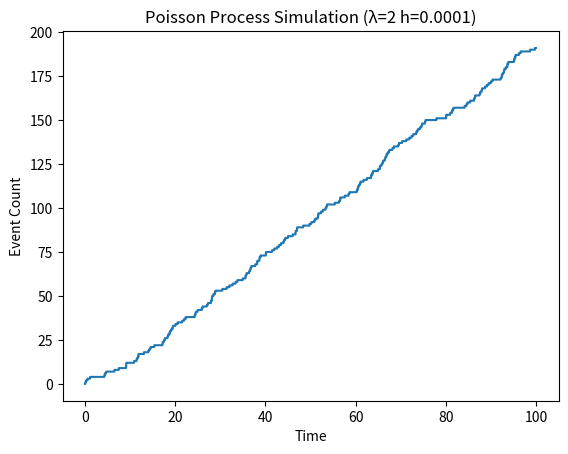

Reproduce this figure in Python.
import numpy as np
import matplotlib.pyplot as plt

# Parameters
lambda_val = 2
total_t = 100
h = 0.0001

# Initialization
t = 0
N = 0
time_points = []
event_counts = []

# Simulation
while t < total_t:
    if np.random.rand() < lambda_val * h:
        N += 1
    t += h
    time_points.append(t)
    event_counts.append(N)

# Plot results
plt.plot(time_points, event_counts, drawstyle='steps-post')
plt.xlabel(f'Time')
plt.ylabel(f'Event Count')
plt.title(f'Poisson Process Simulation (λ={lambda_val} h={h})')
plt.show()
